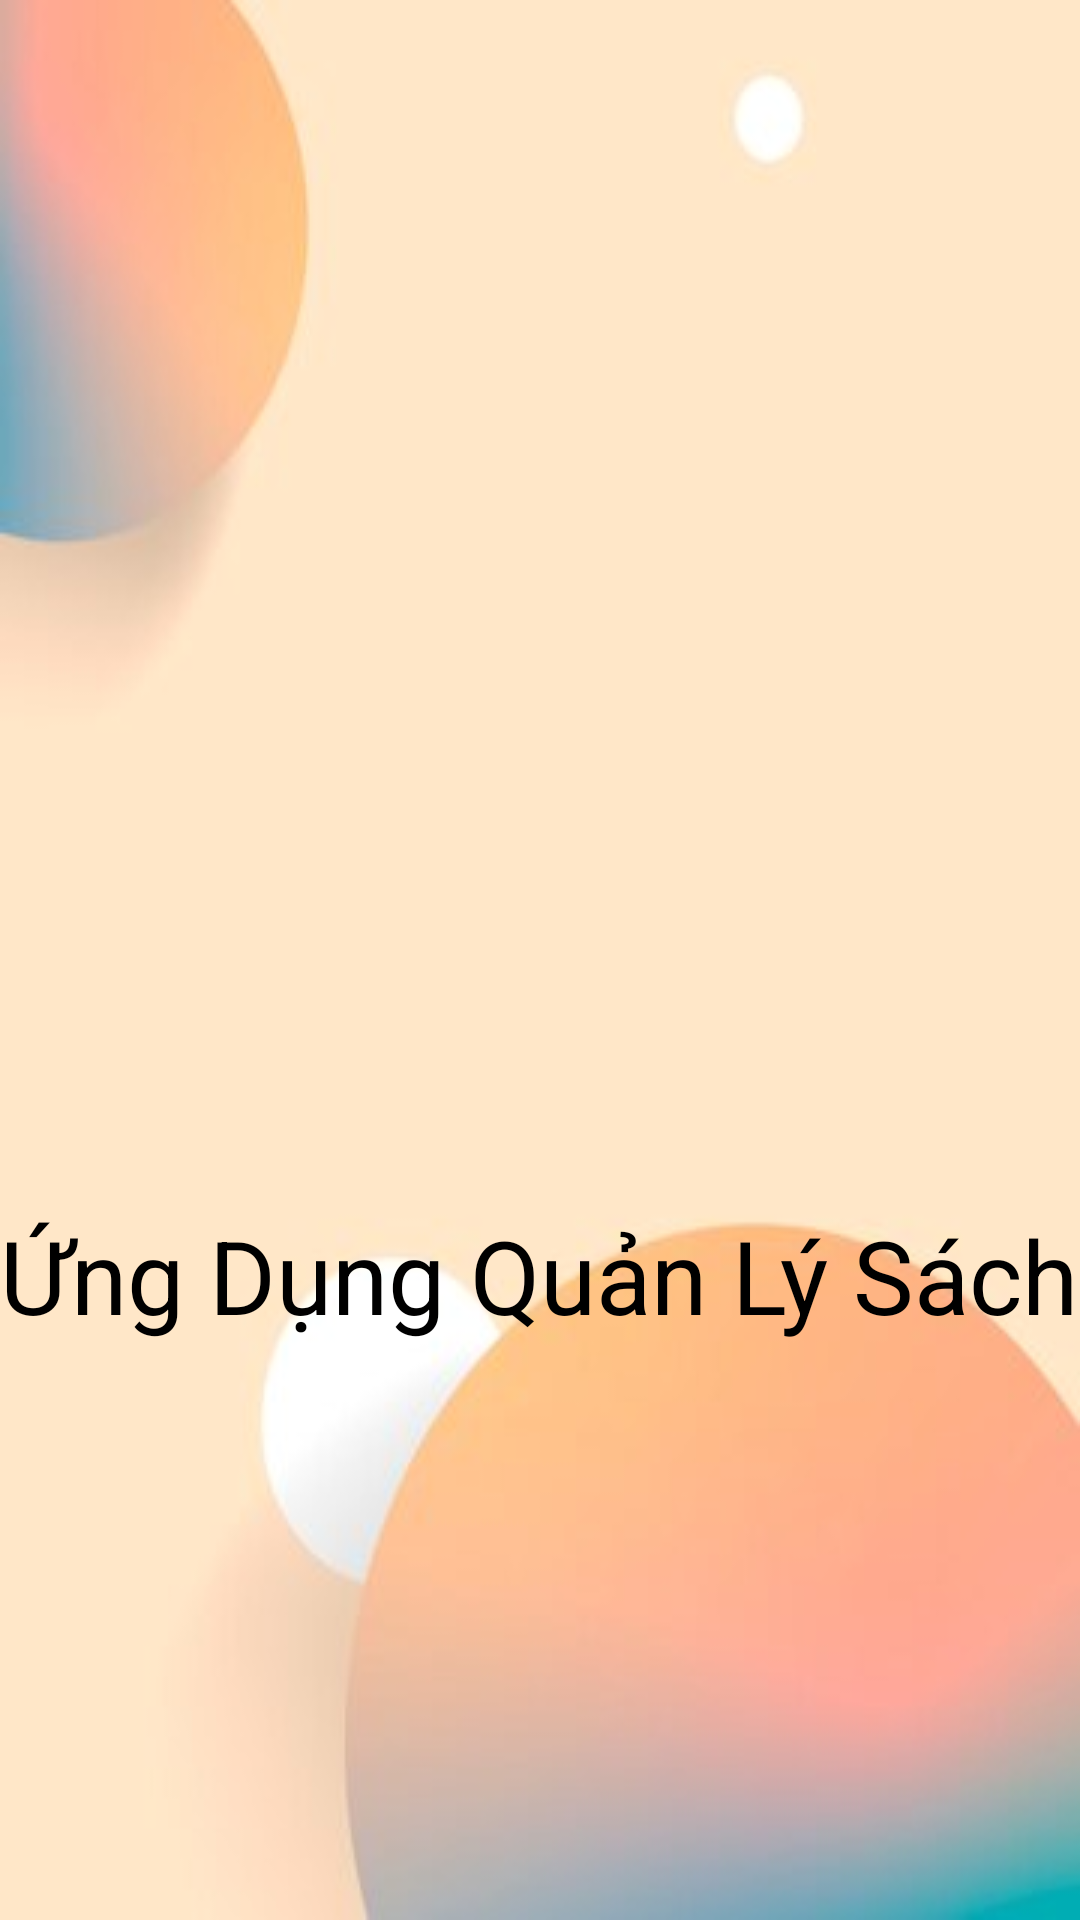

The Android layout XML behind this screen, and the referenced resources:
<!-- AndroidManifest.xml: application theme Theme.MaterialComponents.Light.NoActionBar -->
<!-- res/layout/activity_splash.xml -->
<?xml version="1.0" encoding="utf-8"?>
<LinearLayout
    xmlns:android="http://schemas.android.com/apk/res/android"
    xmlns:app="http://schemas.android.com/apk/res-auto"
    xmlns:tools="http://schemas.android.com/tools"
    android:layout_width="match_parent"
    android:layout_height="match_parent"
    android:orientation="vertical"
    android:gravity="center"
    android:background="@drawable/bground"
    tools:context=".activity.SplashActivity">

    <ImageView
        android:layout_width="200dp"
        android:layout_height="200dp"
        android:src="@drawable/open_book"/>

    <TextView
        android:layout_width="wrap_content"
        android:layout_height="wrap_content"
        android:layout_marginTop="10dp"
        android:fontFamily="sans-serif"
        android:text="Ứng Dụng Quản Lý Sách"
        android:textColor="@color/black"
        android:textSize="34sp" />

</LinearLayout>
<!-- resources referenced by this layout -->
<resources>
  <!-- drawable bground: jpg bitmap (drawable, 7044 bytes) -->
  <!-- not gathered from this repository: default colours our renderer supplied (Android Studio template values) -->
  <color name="black">#FF000000</color>
</resources>
